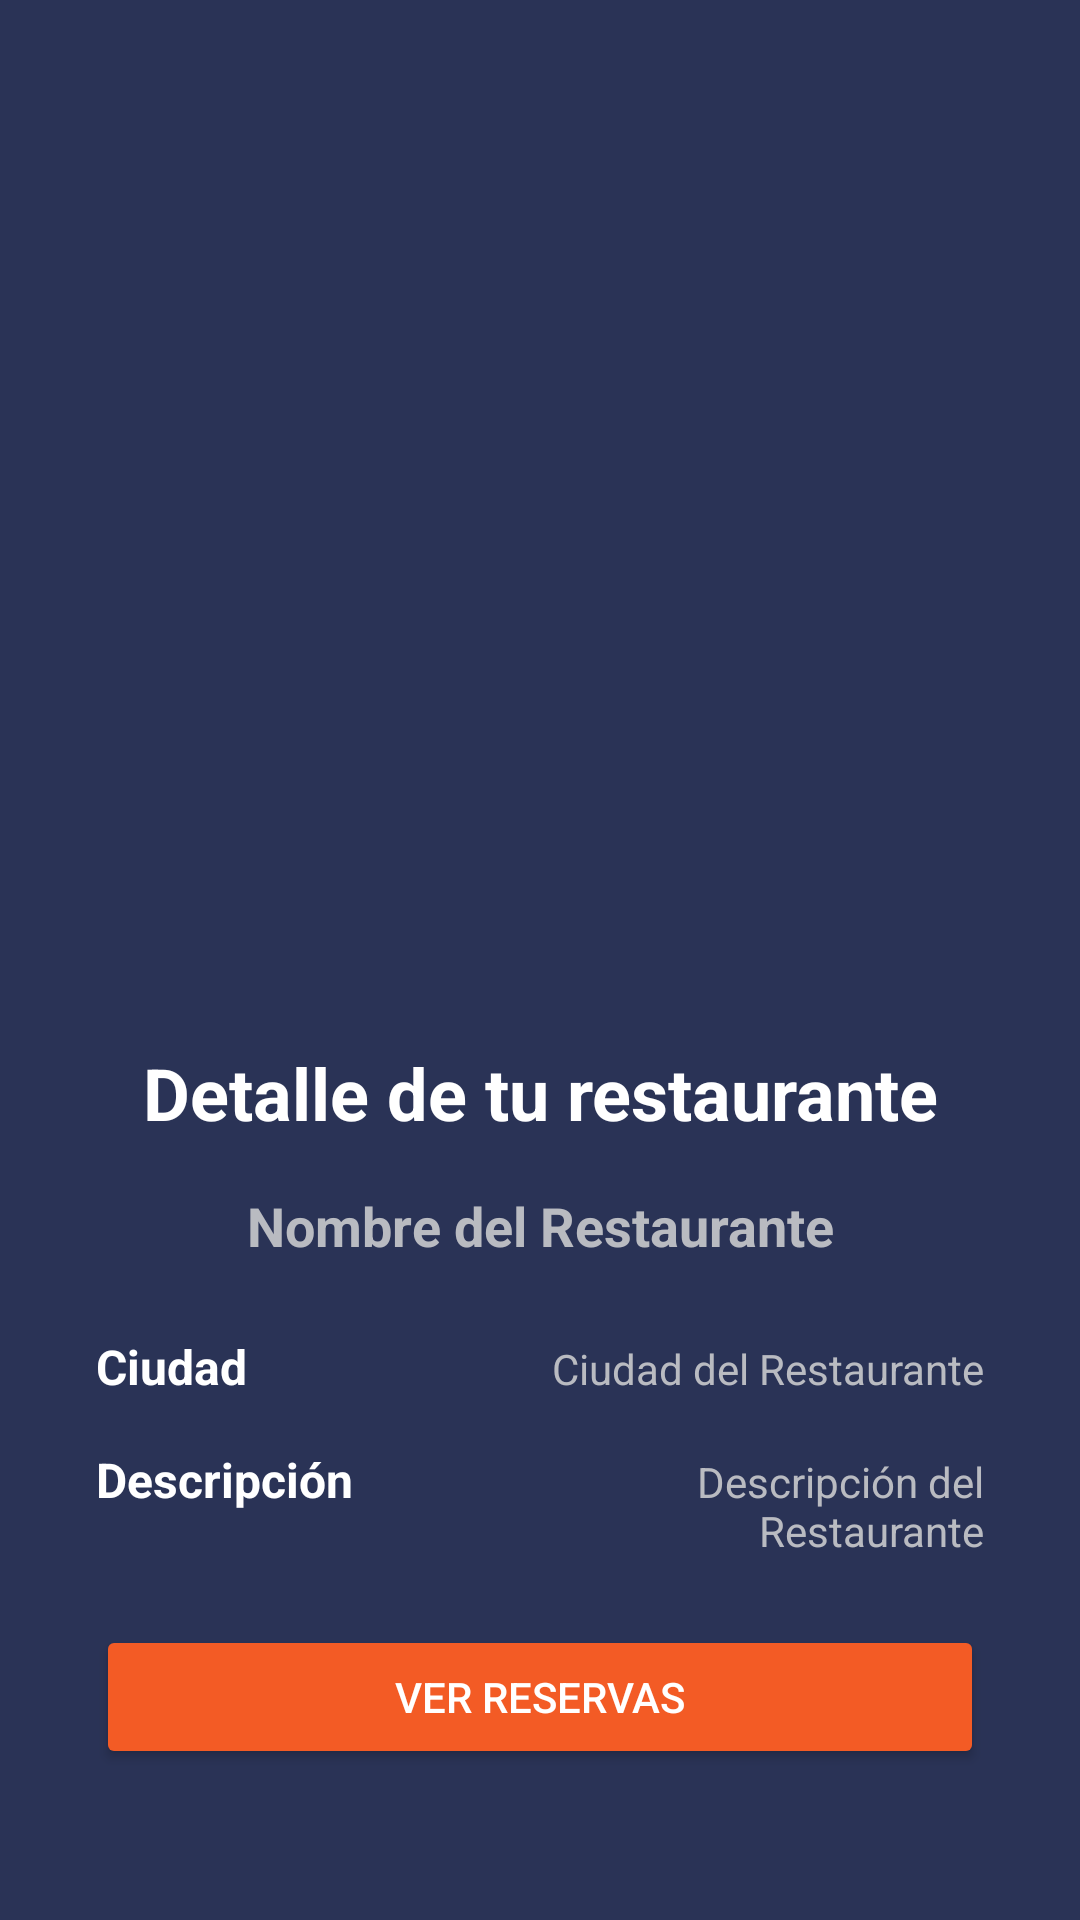

Android layout source for this screen:
<!-- AndroidManifest.xml: application theme Theme.MovilesFinalRestaurante -->
<!-- res/layout/activity_restaurant_detail_owner.xml -->
<?xml version="1.0" encoding="utf-8"?>
<ScrollView xmlns:android="http://schemas.android.com/apk/res/android"
    xmlns:app="http://schemas.android.com/apk/res-auto"
    xmlns:tools="http://schemas.android.com/tools"
    android:layout_width="match_parent"
    android:layout_height="match_parent"
    android:padding="16dp"
    android:background="@color/fondo"
    tools:context="activities.restaurante.RestaurantDetailOwnerActivity">

    <LinearLayout
        android:layout_width="match_parent"
        android:layout_height="wrap_content"
        android:orientation="vertical"
        android:padding="16dp"
        android:paddingTop="32dp"
        android:paddingBottom="32dp">

        <ImageView
            android:id="@+id/ivRestaurantLogo"
            android:layout_width="match_parent"
            android:layout_height="300dp"
            android:contentDescription="@string/restaurant_logo"
            android:scaleType="centerCrop" />

        <TextView
            android:layout_width="match_parent"
            android:layout_height="wrap_content"
            android:layout_marginTop="16dp"
            android:layout_marginBottom="16dp"
            android:gravity="center"
            android:text="Detalle de tu restaurante"
            android:textColor="@color/white"
            android:textSize="24sp"
            android:textStyle="bold" />

        <TextView
            android:id="@+id/tvRestaurantName"
            android:layout_width="match_parent"
            android:layout_height="wrap_content"
            android:layout_marginBottom="16dp"
            android:gravity="center"
            android:text="Nombre del Restaurante"
            android:textColor="@color/letra"
            android:textSize="18sp"
            android:textStyle="bold" />

        <LinearLayout
            android:layout_width="match_parent"
            android:layout_height="wrap_content"
            android:orientation="horizontal"
            android:paddingTop="8dp"
            android:paddingBottom="8dp">

            <TextView
                android:layout_width="0dp"
                android:layout_height="wrap_content"
                android:layout_weight="1"
                android:text="Ciudad"
                android:textColor="@color/white"
                android:textSize="16sp"
                android:textStyle="bold" />

            <TextView
                android:id="@+id/tvCity"
                android:layout_width="0dp"
                android:layout_height="wrap_content"
                android:layout_weight="1"
                android:gravity="end"
                android:textColor="@color/letra"
                android:text="Ciudad del Restaurante" />
        </LinearLayout>

        <LinearLayout
            android:layout_width="match_parent"
            android:layout_height="wrap_content"
            android:orientation="horizontal"
            android:paddingTop="8dp"
            android:paddingBottom="8dp">

            <TextView
                android:layout_width="0dp"
                android:layout_height="wrap_content"
                android:layout_weight="1"
                android:text="Descripción"
                android:textColor="@color/white"
                android:textSize="16sp"
                android:textStyle="bold" />

            <TextView
                android:id="@+id/tvDescription"
                android:layout_width="0dp"
                android:layout_height="wrap_content"
                android:layout_weight="1"
                android:gravity="end"
                android:textColor="@color/letra"
                android:text="Descripción del Restaurante" />
        </LinearLayout>

        <Button
            android:id="@+id/btnViewReservations"
            android:layout_width="match_parent"
            android:layout_height="wrap_content"
            android:layout_marginTop="16dp"
            android:backgroundTint="@color/botones"
            android:text="Ver Reservas"
            android:textColor="@color/white" />
    </LinearLayout>
</ScrollView>
<!-- resources referenced by this layout -->
<resources>
  <color name="botones">#F35B25</color>
  <color name="fondo">#2A3356</color>
  <color name="letra">#D2D8D8D8</color>
  <color name="white">#FFFFFFFF</color>
  <string name="restaurant_logo" />
  <style name="Theme.MovilesFinalRestaurante" parent="Base.Theme.MovilesFinalRestaurante" />
  <style name="Base.Theme.MovilesFinalRestaurante" parent="Theme.Material3.DayNight.NoActionBar">
          
          
      </style>
</resources>
